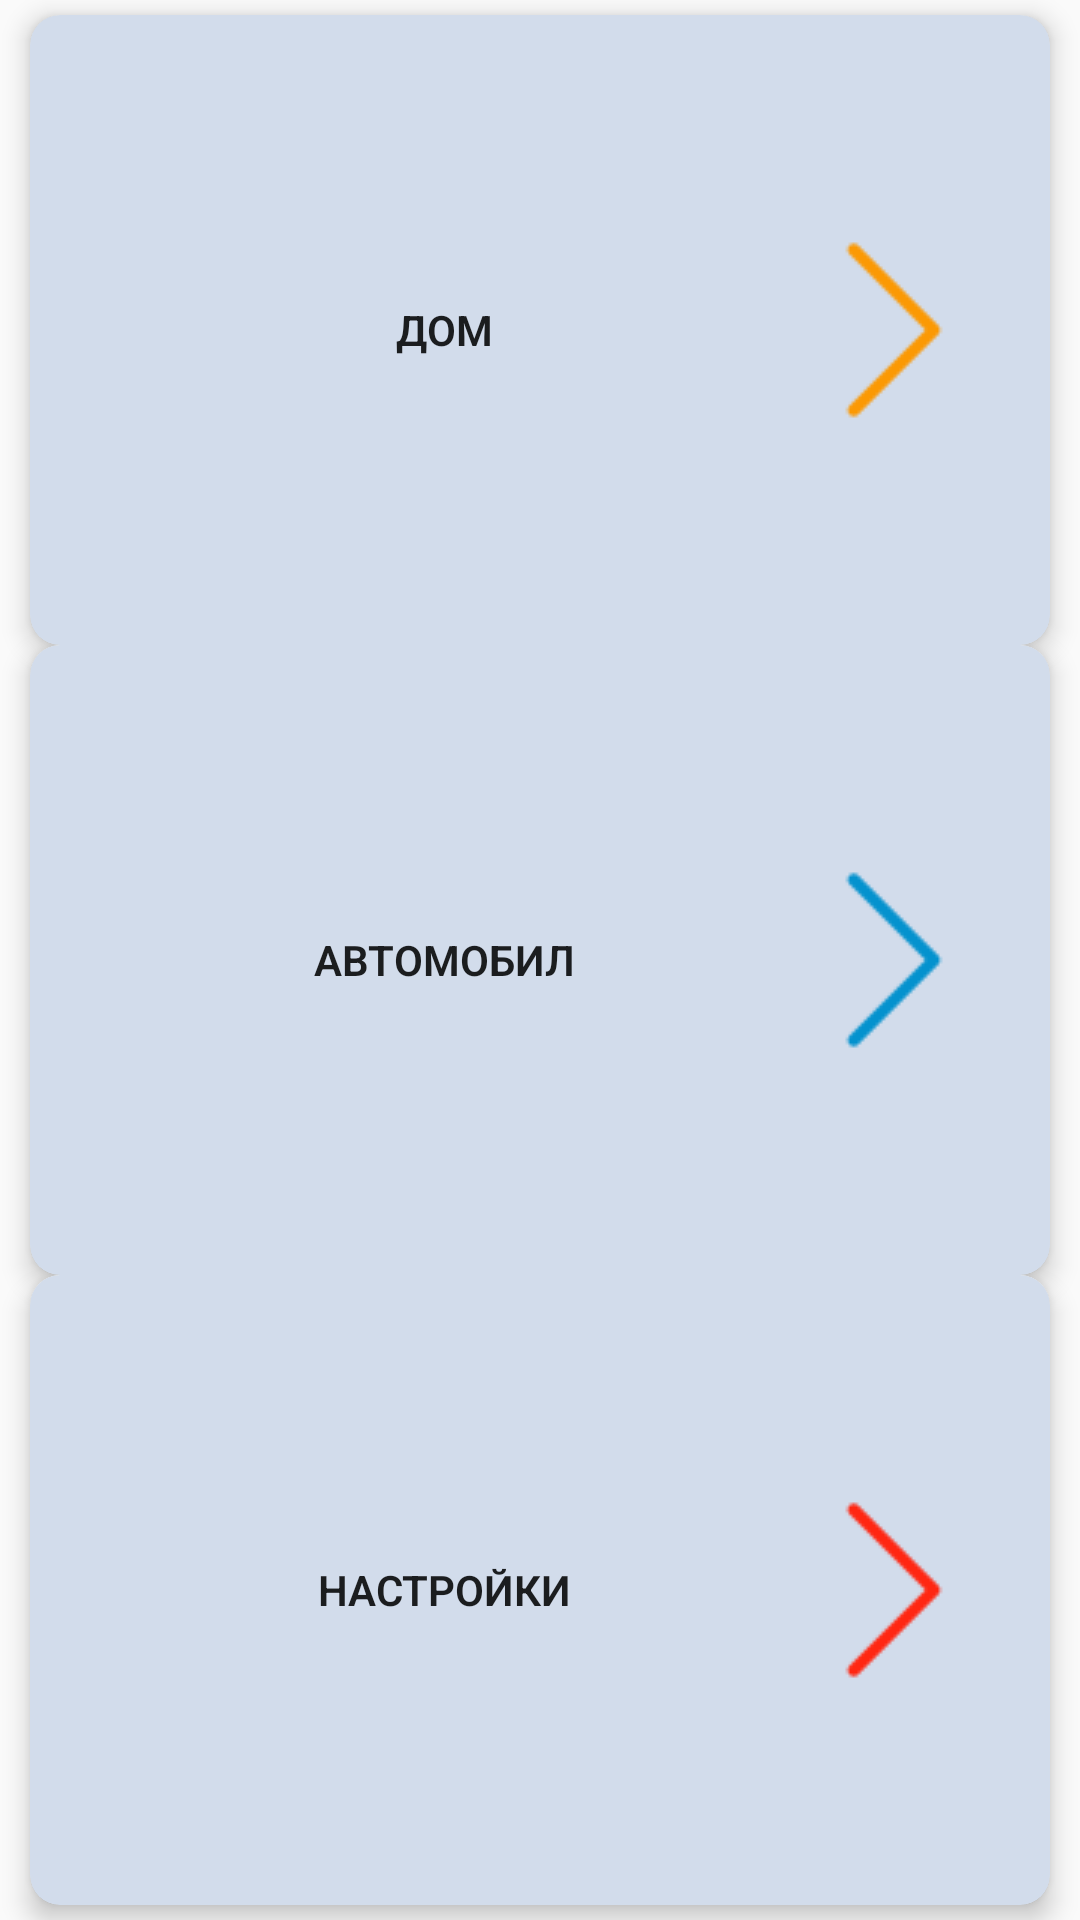

Write the Android layout XML for this screen, with the resource values it uses.
<!-- AndroidManifest.xml: application theme AppTheme -->
<!-- res/layout/fragment_menu.xml -->
<?xml version="1.0" encoding="utf-8"?>
<LinearLayout xmlns:android="http://schemas.android.com/apk/res/android"
    xmlns:app="http://schemas.android.com/apk/res-auto"
    xmlns:tools="http://schemas.android.com/tools"
    android:layout_width="match_parent"
    android:layout_height="match_parent"
    android:background="@drawable/background_menu"
    android:orientation="vertical">

    <androidx.cardview.widget.CardView
        android:layout_width="match_parent"
        android:layout_height="0dp"
        android:layout_marginStart="10dp"
        android:layout_marginTop="5dp"
        android:layout_marginEnd="10dp"
        android:layout_weight="1"
        app:cardCornerRadius="10dp"
        app:cardElevation="5dp">

        <Button
            android:id="@+id/homeButton"
            android:layout_width="match_parent"
            android:layout_height="match_parent"
            android:background="@drawable/button_transparent_rounded"
            android:drawableEnd="@drawable/right_arrow_orange"
            android:fontFamily="sans-serif-light"
            android:paddingStart="20dp"
            android:paddingEnd="20dp"
            android:text="@string/home"
            android:textColor="@color/Orange"
            android:textStyle="bold" />
    </androidx.cardview.widget.CardView>

    <androidx.cardview.widget.CardView
        android:layout_width="match_parent"
        android:layout_height="0dp"
        android:layout_marginStart="10dp"
        android:layout_marginEnd="10dp"
        android:layout_weight="1"
        app:cardCornerRadius="10dp"
        app:cardElevation="5dp">

        <Button
            android:id="@+id/carButton"
            android:layout_width="match_parent"
            android:layout_height="match_parent"
            android:background="@drawable/button_transparent_rounded"
            android:drawableEnd="@drawable/right_arrow_blue"
            android:fontFamily="sans-serif-light"
            android:paddingStart="20dp"
            android:paddingEnd="20dp"
            android:text="@string/car"
            android:textColor="@color/Blue"
            android:textStyle="bold" />
    </androidx.cardview.widget.CardView>

    <androidx.cardview.widget.CardView
        android:layout_width="match_parent"
        android:layout_height="0dp"
        android:layout_marginStart="10dp"
        android:layout_marginEnd="10dp"
        android:layout_weight="1"
        android:visibility="gone"
        app:cardCornerRadius="10dp"
        app:cardElevation="5dp">

        <Button
            android:id="@+id/jobButton"
            android:layout_width="match_parent"
            android:layout_height="match_parent"
            android:background="@drawable/button_transparent_rounded"
            android:drawableEnd="@drawable/right_arrow_green"
            android:fontFamily="sans-serif-light"
            android:paddingStart="20dp"
            android:paddingEnd="20dp"
            android:text="@string/job"
            android:textColor="@color/Green"
            android:textStyle="bold" />
    </androidx.cardview.widget.CardView>

    <androidx.cardview.widget.CardView
        android:layout_width="match_parent"
        android:layout_height="0dp"
        android:layout_marginStart="10dp"
        android:layout_marginEnd="10dp"
        android:layout_marginBottom="5dp"
        android:layout_weight="1"
        app:cardCornerRadius="10dp"
        app:cardElevation="5dp">

        <Button
            android:id="@+id/settingsButton"
            android:layout_width="match_parent"
            android:layout_height="match_parent"
            android:background="@drawable/button_transparent_rounded"
            android:drawableEnd="@drawable/right_arrow_red"
            android:fontFamily="sans-serif-light"
            android:paddingStart="20dp"
            android:paddingEnd="20dp"
            android:text="@string/settings"
            android:textColor="@color/Red"
            android:textStyle="bold" />
    </androidx.cardview.widget.CardView>
</LinearLayout>
<!-- resources referenced by this layout -->
<resources>
  <!-- drawable button_transparent_rounded (drawable) -->
  <?xml version="1.0" encoding="utf-8"?>
  <selector xmlns:android="http://schemas.android.com/apk/res/android">
  
      <item android:state_pressed="true">
          <shape android:shape="rectangle">
              <solid android:color="@color/gray"/>
              <corners android:radius="10dp"/>
          </shape>
      </item>
  
      <item>
          <shape android:shape="rectangle">
              <solid android:color="@color/gray"/>
              <corners android:radius="10dp"/>
          </shape>
      </item>
  
  </selector>
  <!-- drawable right_arrow_blue: png bitmap (drawable, 544 bytes) -->
  <!-- drawable right_arrow_green: png bitmap (drawable, 1273 bytes) -->
  <!-- drawable right_arrow_orange: png bitmap (drawable, 544 bytes) -->
  <!-- drawable right_arrow_red: png bitmap (drawable, 544 bytes) -->
  <string name="car">Автомобил</string>
  <string name="home">Дом</string>
  <string name="job">Работа</string>
  <string name="settings">Настройки</string>
  <style name="AppTheme" parent="Theme.AppCompat.Light.DarkActionBar">
          <item name="colorPrimary">@color/colorPrimary</item>
          <item name="colorPrimaryDark">@color/colorPrimaryDark</item>
          <item name="colorAccent">@color/colorAccent</item>
  
  
  
  
      </style>
  <color name="gray">#D2DCEB</color>
  <color name="colorPrimary">#5F7391</color>
  <color name="colorPrimaryDark">#5F7391</color>
  <color name="colorAccent">#3C3C3C</color>
</resources>
